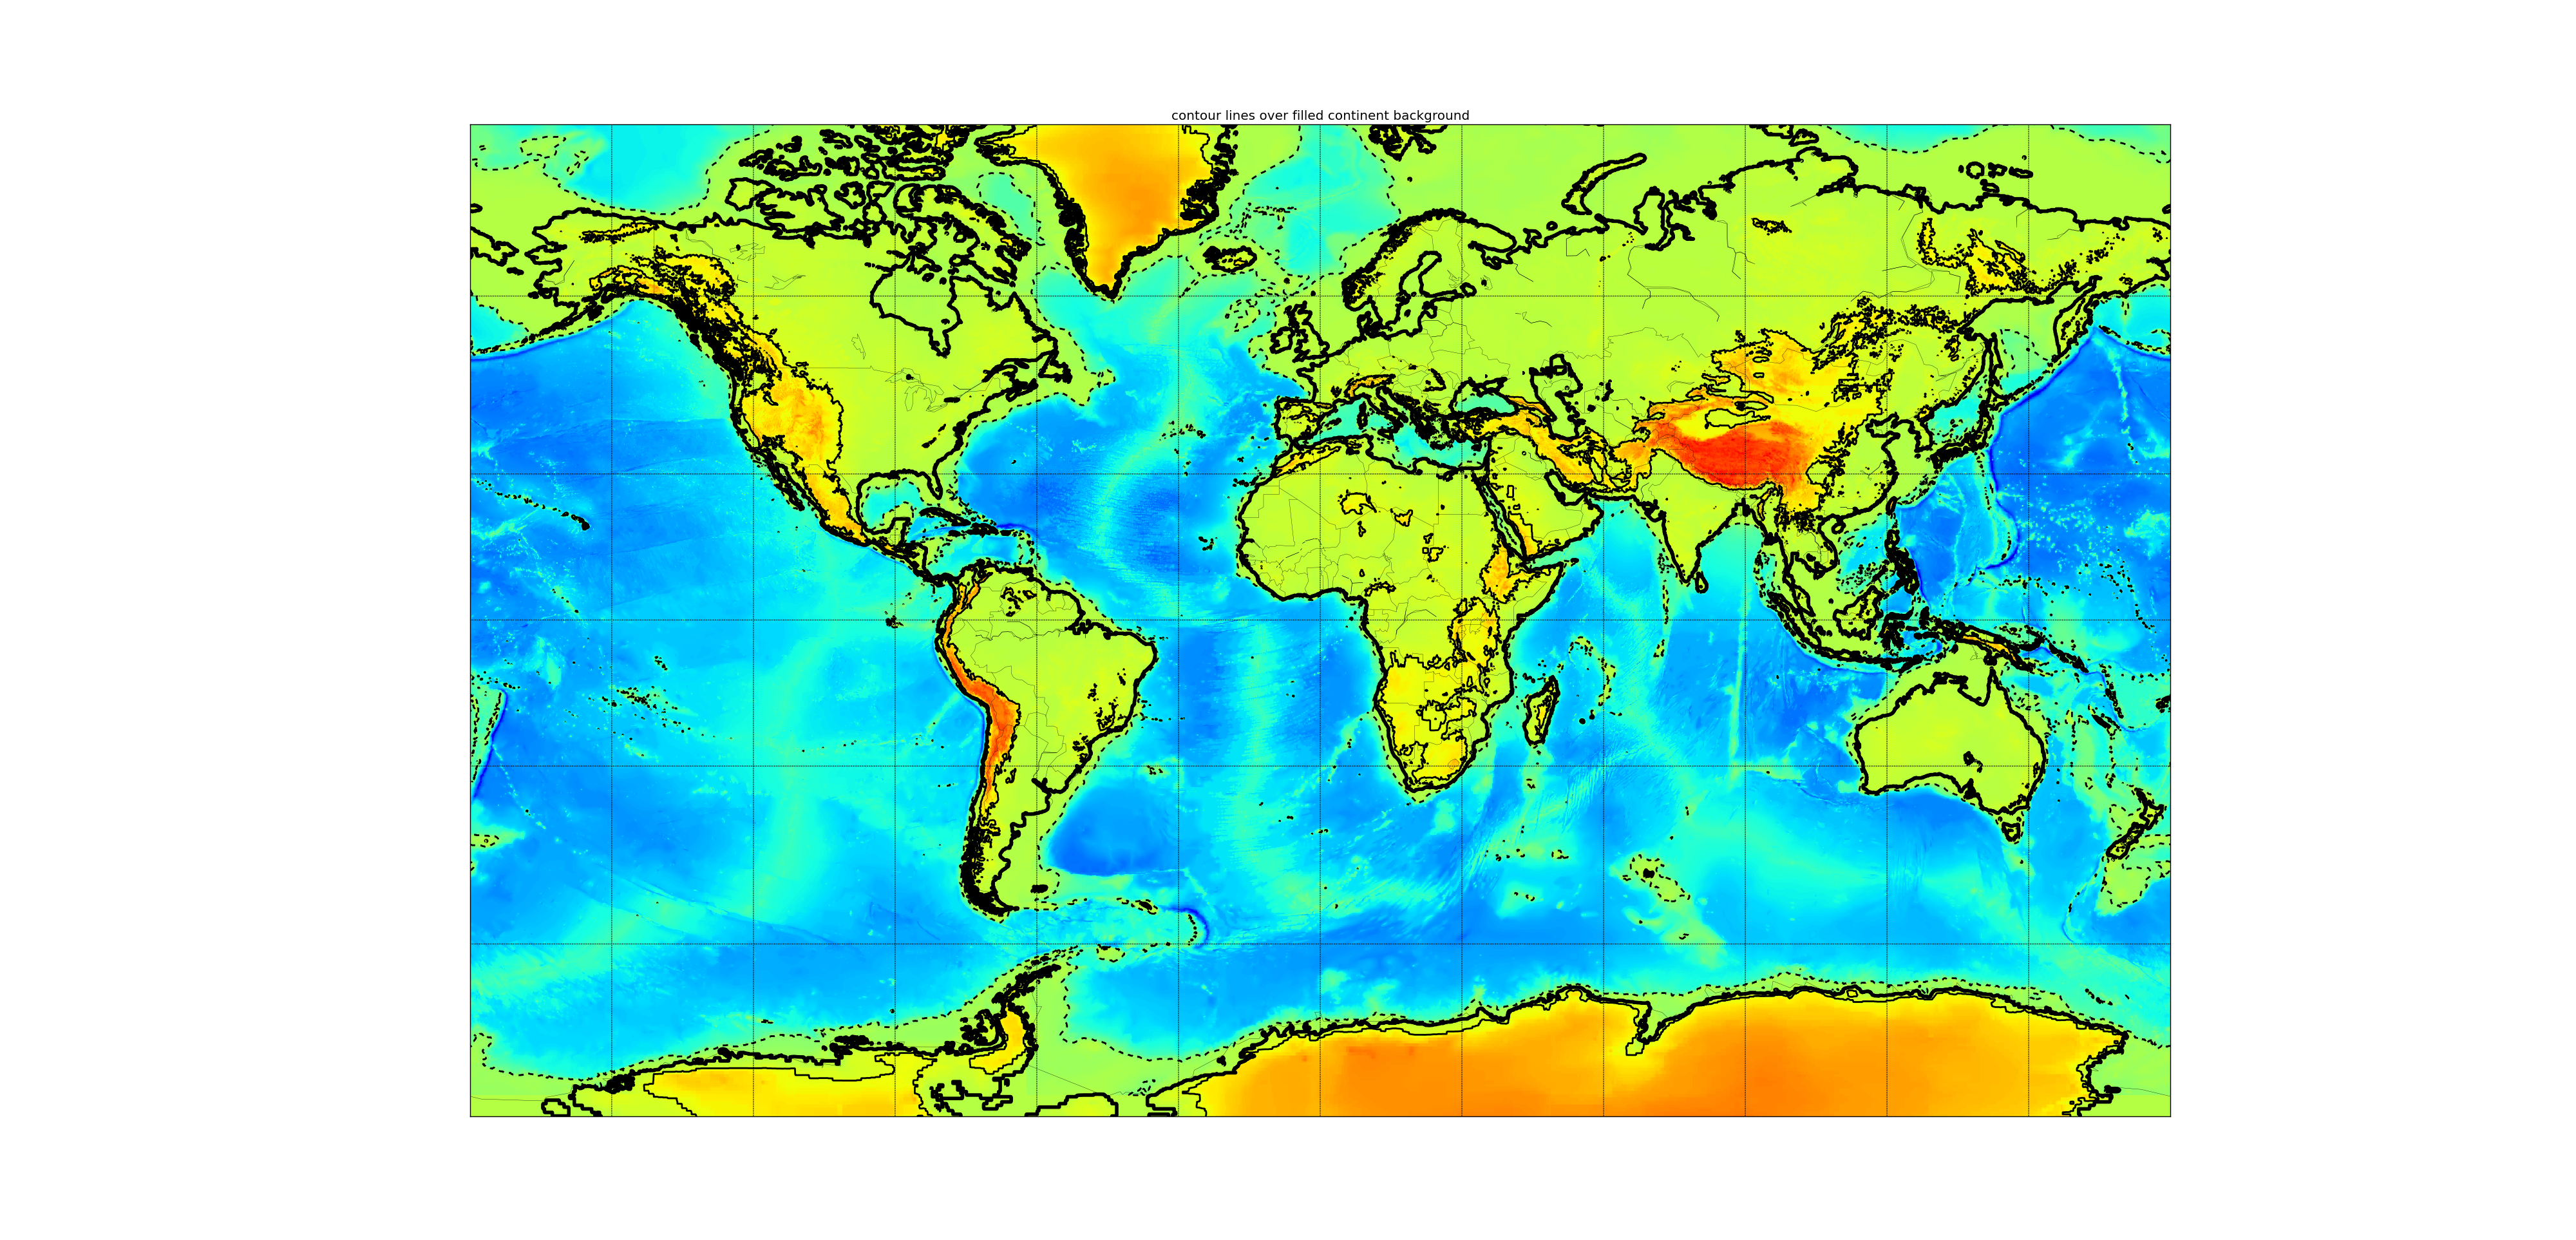

The script that drew this image:
#Liyan Tian
#10/14/2014
#Homework 2
# 5. Write a function to read the topography/bathymetry of the world using the ETOPO5 surface dataset:

# http://www.nio.org/userfiles/file/datainfo/global_merged5.txt

# and return three arrays representing x, y, and z. Write a script using this function to make
# a pcolormesh map of the topo/bathy, and overlay the contours z = [-1000, 0, 1000]. The
# negative contour should be thin and dashed, the 0 contour thick and solid, and the 1000
# contour thin and solid.
from mpl_toolkits.basemap import Basemap,addcyclic
import numpy as np
import matplotlib.pyplot as plt
import netCDF4

map=Basemap(llcrnrlon=-180,llcrnrlat=-80,urcrnrlon=180,urcrnrlat=80,projection='mill')
# draw coastlines, country boundaries, fill continents.
map.drawcoastlines(linewidth=0.25)
map.drawcountries(linewidth=0.25)
# draw lat/lon grid lines every 30 degrees.
map.drawmeridians(np.arange(0,360,30))
map.drawparallels(np.arange(-90,90,30))
plt.title('contour lines over filled continent background')
nc=netCDF4.Dataset('global_merged5.nc')
topoin = nc.variables['depth'][:]
lons = nc.variables['longitude'][:]
lats = nc.variables['latitude'][:]
topoin, lons = addcyclic(topoin, lons)
lon,lat=np.meshgrid(lons,lats)
x,y=map(lon,lat)
plt.pcolormesh(x, y, topoin)
levels=[-1000,0,1000]
cs = map.contour(x,y,topoin,levels,linewidths=[2, 4, 2],colors='k')

plt.show()
